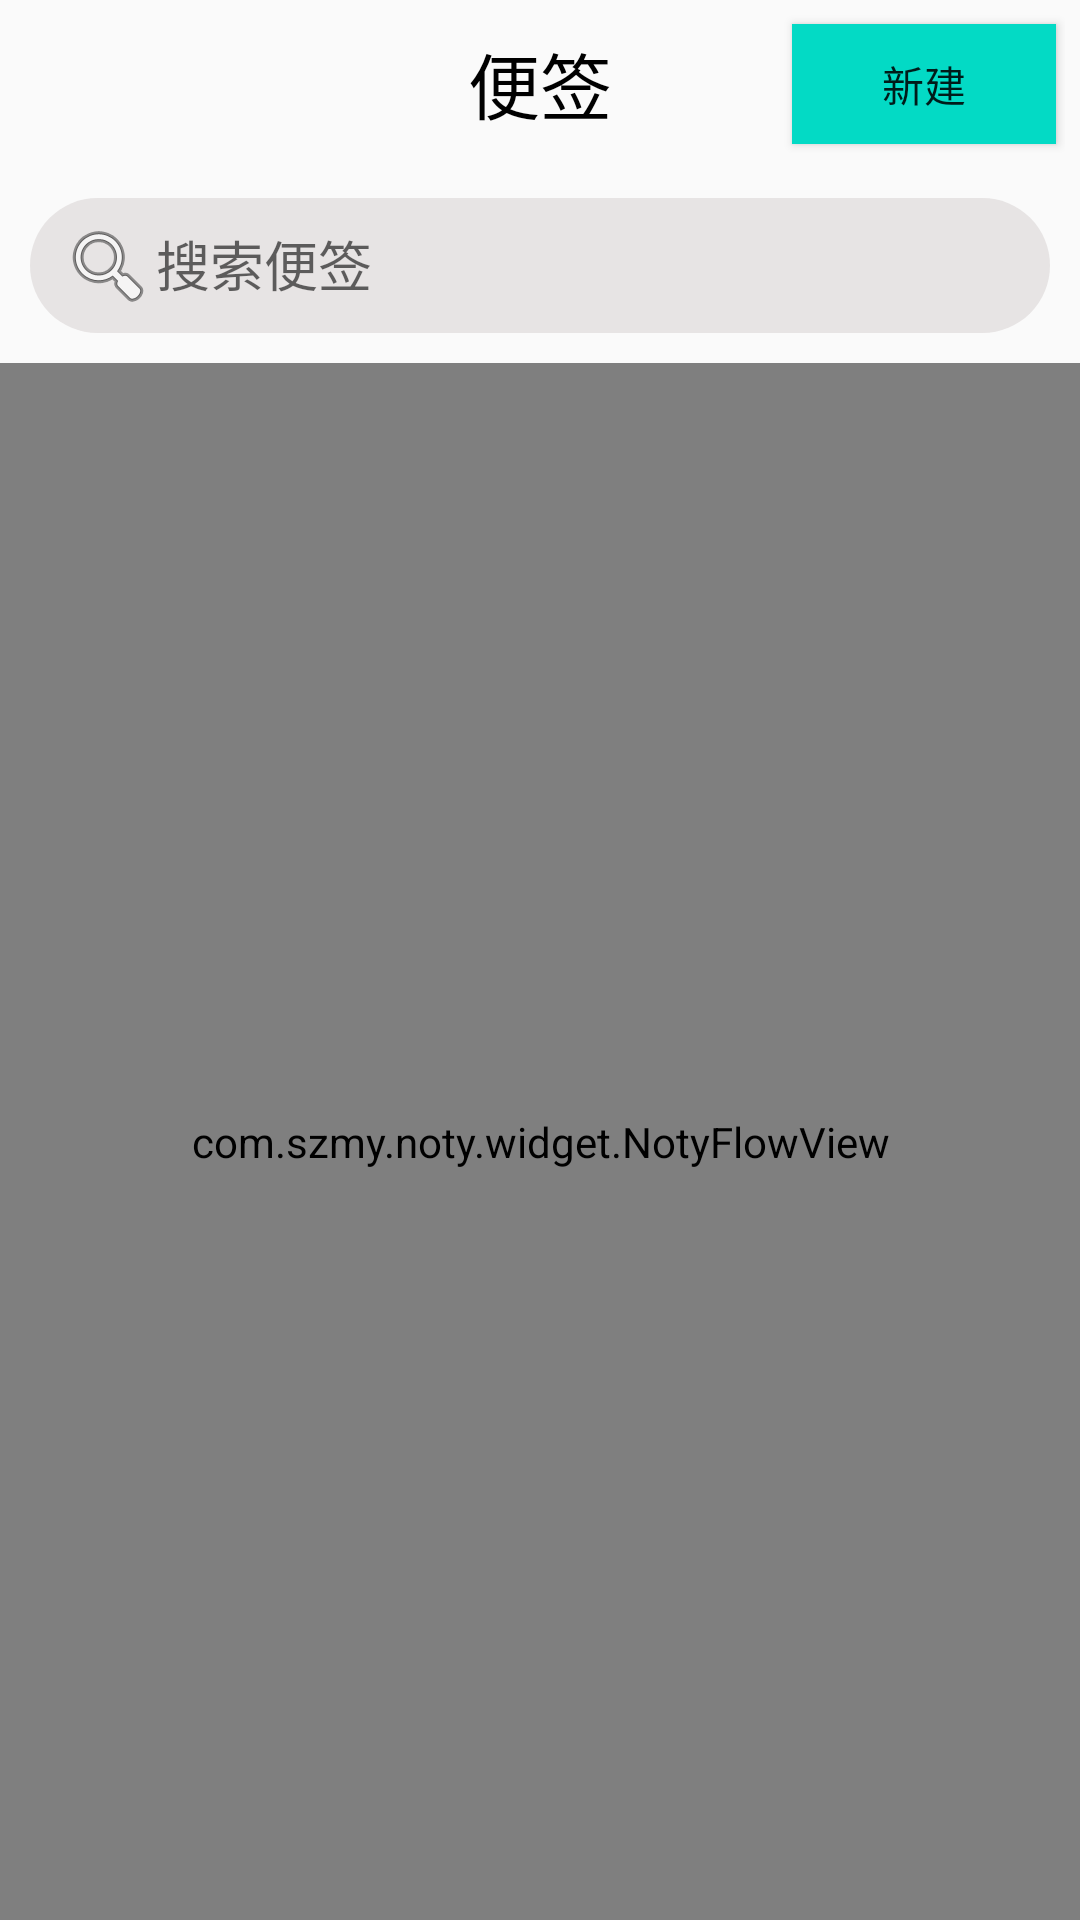

The Android layout XML behind this screen, and the referenced resources:
<!-- AndroidManifest.xml: activity theme AppTheme -->
<!-- res/layout/activity_main.xml -->
<?xml version="1.0" encoding="utf-8"?>
<LinearLayout xmlns:android="http://schemas.android.com/apk/res/android"
    xmlns:tools="http://schemas.android.com/tools"
    android:layout_width="match_parent"
    android:layout_height="match_parent"
    xmlns:app="http://schemas.android.com/apk/res-auto"
    android:focusableInTouchMode="true"
    android:orientation="vertical"
    tools:context=".MainActivity">

   <RelativeLayout
       android:layout_margin="5dp"
       android:layout_width="match_parent"
       android:layout_height="wrap_content">

      <TextView
          android:layout_alignBottom="@+id/newTip"
          android:textColor="@android:color/black"
          android:text="@string/tips"
          android:gravity="center"
          android:textSize="24sp"
          android:padding="5dp"
          android:layout_width="match_parent"
          android:layout_height="wrap_content"/>
      <Button
          android:id="@+id/newTip"
          android:text="@string/new_tip"
          android:layout_margin="3dp"
          android:background="@color/colorAccent"
          android:layout_alignParentEnd="true"
          android:layout_width="wrap_content"
          android:layout_height="40dp"/>
   </RelativeLayout>

   <EditText
       android:imeOptions="actionSearch"
       android:id="@+id/searchNotes"
       android:maxLines="1"
       android:layout_margin="10dp"
       android:drawableStart="@android:drawable/ic_menu_search"
       android:background="@drawable/round_edit"
       android:hint="搜索便签"
       android:inputType="text"
       android:layout_width="match_parent"
       android:layout_height="45dp"/>

   <com.szmy.noty.widget.NotyFlowView
       android:id="@+id/noty"
       android:layout_width="match_parent"
       android:layout_height="match_parent"/>

</LinearLayout>
<!-- resources referenced by this layout -->
<resources>
  <!-- drawable round_edit (drawable) -->
  <?xml version="1.0" encoding="utf-8"?>
  <shape xmlns:android="http://schemas.android.com/apk/res/android"
      android:shape="rectangle">
      <solid android:color="#CCE3DFDF"/>
      <padding android:left="10dp"
          android:top="10dp"
          android:right="10dp"
          android:bottom="10dp"/>
      <corners android:radius="25dp"/>
  </shape>
  <string name="new_tip">新建</string>
  <string name="tips">便签</string>
  <style name="AppTheme" parent="Theme.AppCompat.Light.NoActionBar">
          
          <item name="colorPrimary">@color/colorPrimary</item>
          <item name="colorPrimaryDark">@color/colorPrimaryDark</item>
          <item name="colorAccent">@color/colorAccent</item>
      </style>
  <!-- not gathered from this repository: default colours our renderer supplied (Android Studio template values) -->
  <color name="colorPrimary">#FF6200EE</color>
  <color name="colorPrimaryDark">#FF3700B3</color>
  <color name="colorAccent">#FF03DAC5</color>
</resources>
